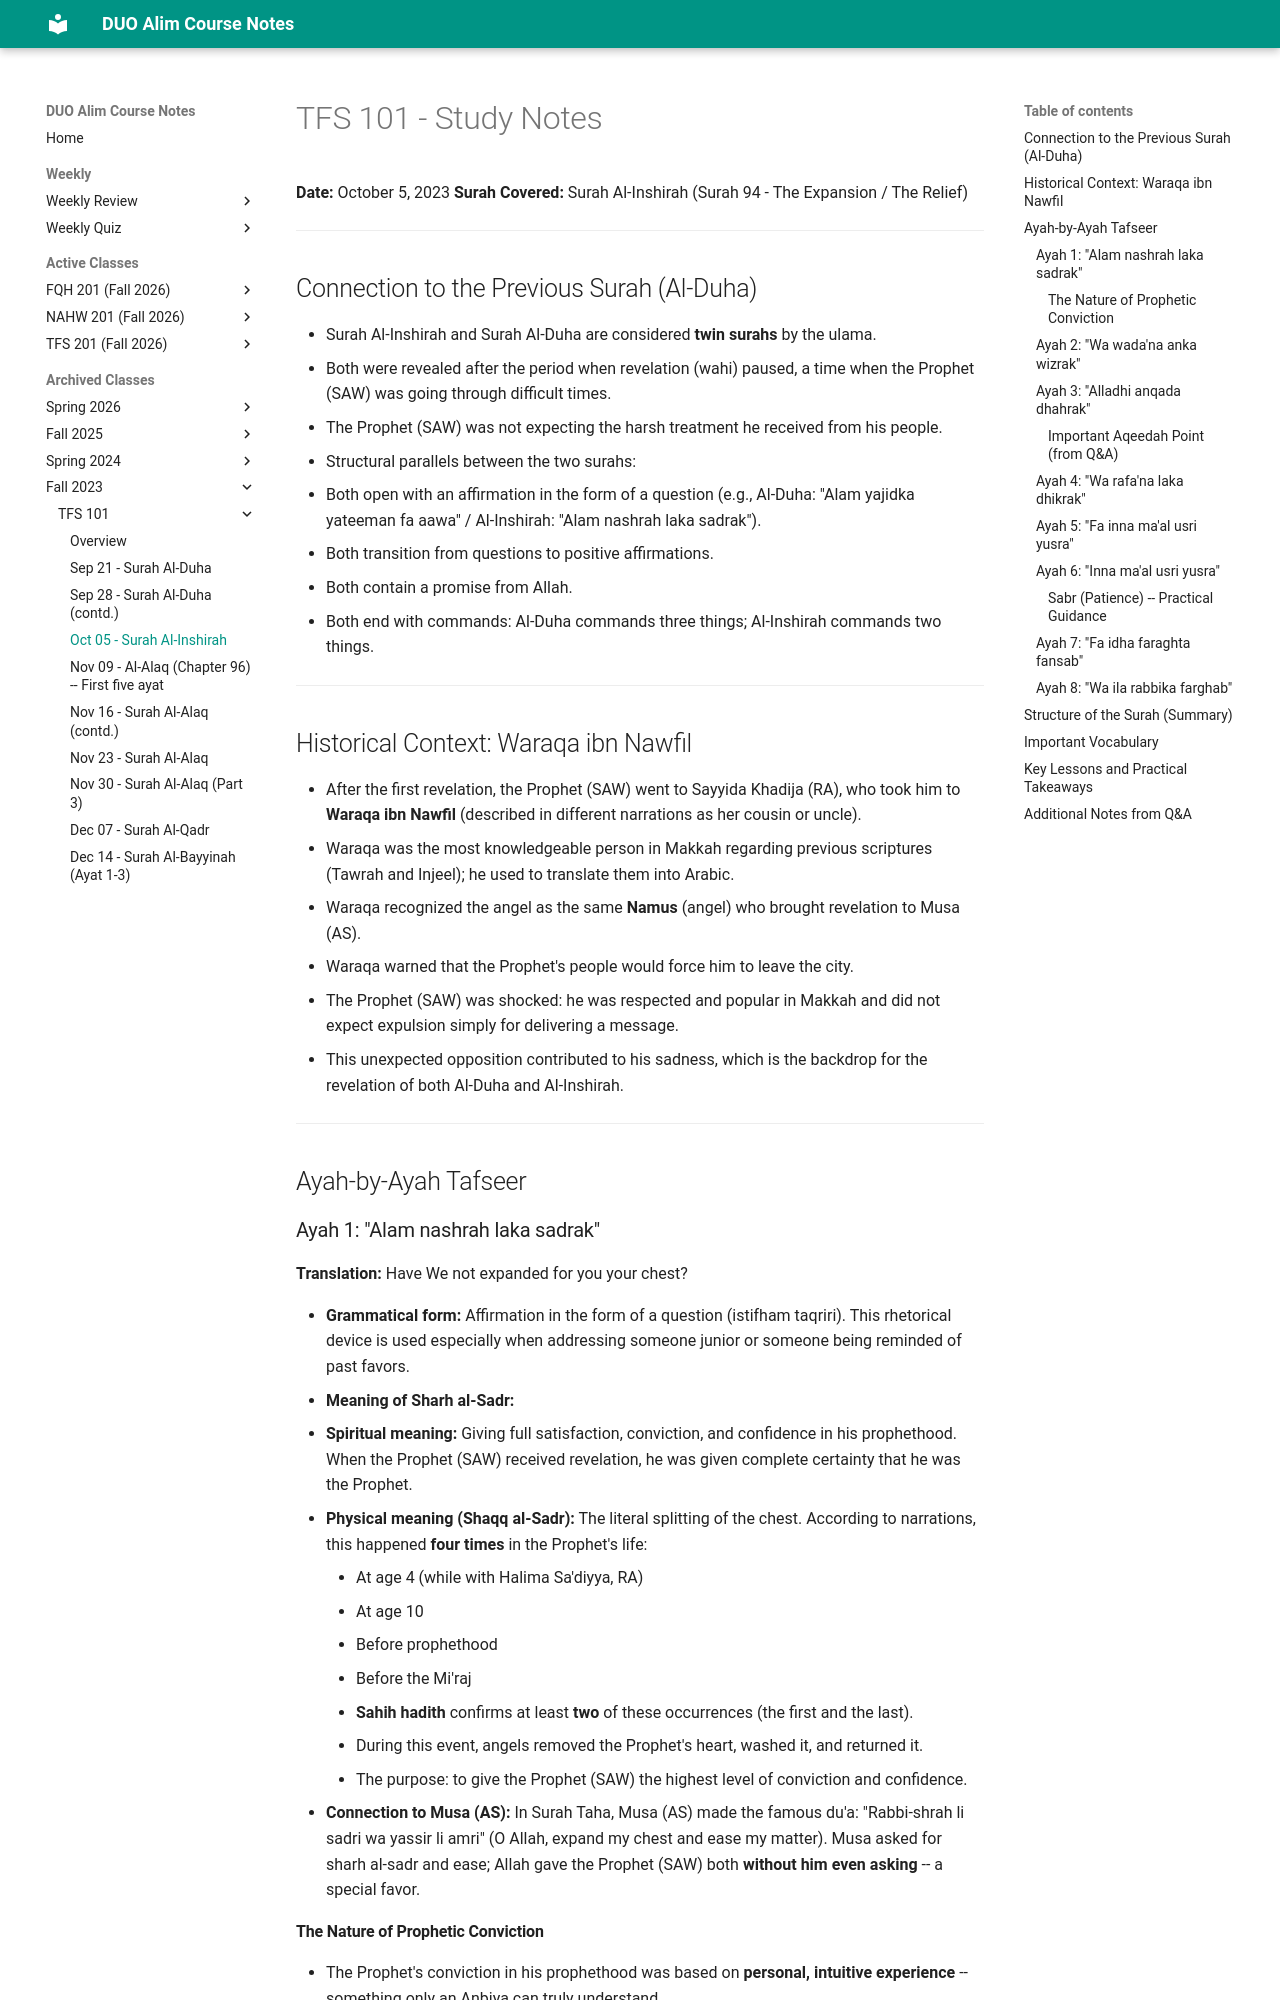

repository: MuhammedHMahmood/duo-alim-course-notes · page: tfs/101/2023-10-05/index.html · generator: mkdocs

# TFS 101 - Study Notes
**Date:** October 5, 2023
**Surah Covered:** Surah Al-Inshirah (Surah 94 - The Expansion / The Relief)

---

## Connection to the Previous Surah (Al-Duha)

- Surah Al-Inshirah and Surah Al-Duha are considered **twin surahs** by the ulama.
- Both were revealed after the period when revelation (wahi) paused, a time when the Prophet (SAW) was going through difficult times.
- The Prophet (SAW) was not expecting the harsh treatment he received from his people.
- Structural parallels between the two surahs:
  - Both open with an affirmation in the form of a question (e.g., Al-Duha: "Alam yajidka yateeman fa aawa" / Al-Inshirah: "Alam nashrah laka sadrak").
  - Both transition from questions to positive affirmations.
  - Both contain a promise from Allah.
  - Both end with commands: Al-Duha commands three things; Al-Inshirah commands two things.

---

## Historical Context: Waraqa ibn Nawfil

- After the first revelation, the Prophet (SAW) went to Sayyida Khadija (RA), who took him to **Waraqa ibn Nawfil** (described in different narrations as her cousin or uncle).
- Waraqa was the most knowledgeable person in Makkah regarding previous scriptures (Tawrah and Injeel); he used to translate them into Arabic.
- Waraqa recognized the angel as the same **Namus** (angel) who brought revelation to Musa (AS).
- Waraqa warned that the Prophet's people would force him to leave the city.
- The Prophet (SAW) was shocked: he was respected and popular in Makkah and did not expect expulsion simply for delivering a message.
- This unexpected opposition contributed to his sadness, which is the backdrop for the revelation of both Al-Duha and Al-Inshirah.

---

## Ayah-by-Ayah Tafseer

### Ayah 1: "Alam nashrah laka sadrak"
**Translation:** Have We not expanded for you your chest?

- **Grammatical form:** Affirmation in the form of a question (istifham taqriri). This rhetorical device is used especially when addressing someone junior or someone being reminded of past favors.
- **Meaning of Sharh al-Sadr:**
  1. **Spiritual meaning:** Giving full satisfaction, conviction, and confidence in his prophethood. When the Prophet (SAW) received revelation, he was given complete certainty that he was the Prophet.
  2. **Physical meaning (Shaqq al-Sadr):** The literal splitting of the chest. According to narrations, this happened **four times** in the Prophet's life:
     - At age 4 (while with Halima Sa'diyya, RA)
     - At age 10
     - Before prophethood
     - Before the Mi'raj
     - **Sahih hadith** confirms at least **two** of these occurrences (the first and the last).
     - During this event, angels removed the Prophet's heart, washed it, and returned it.
     - The purpose: to give the Prophet (SAW) the highest level of conviction and confidence.
- **Connection to Musa (AS):** In Surah Taha, Musa (AS) made the famous du'a: "Rabbi-shrah li sadri wa yassir li amri" (O Allah, expand my chest and ease my matter). Musa asked for sharh al-sadr and ease; Allah gave the Prophet (SAW) both **without him even asking** -- a special favor.
